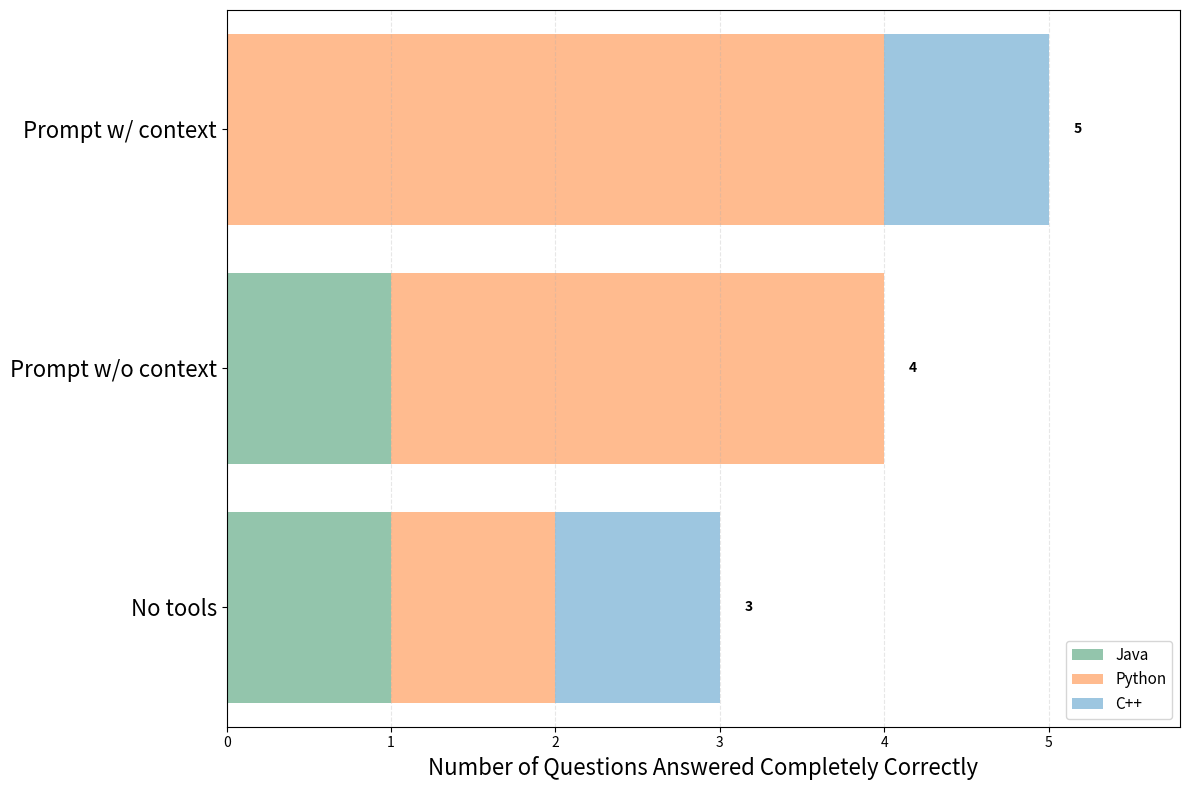

Write Python code to recreate this figure.
import matplotlib.pyplot as plt
import numpy as np

# Data
models = ['No tools', 'Prompt w/o context', 'Prompt w/ context']

java = [1, 1, 0]
python = [1, 3, 4]
cpp = [1, 0, 1]
total = [3, 4, 5]

# Sort by total 
sorted_indices = np.argsort(total)
models_sorted = [models[i] for i in sorted_indices]
java_sorted = [java[i] for i in sorted_indices]
python_sorted = [python[i] for i in sorted_indices]
cpp_sorted = [cpp[i] for i in sorted_indices]
total_sorted = sorted(total)

# Create figure
fig, ax = plt.subplots(figsize=(12, 8))

y_pos = np.arange(len(models_sorted))

green = "#93c5ac"
yellow = "#ffbb8f"
blue = "#9dc6e0"
red = "#de425b"

java_color   = green #"#C6DBEF"  # very soft blue
python_color = yellow #"#CCEBC5"  # very soft green
cpp_color    = blue #"#D9D9F3"  # very soft lavender


# Create stacked bars
p1 = ax.barh(y_pos, java_sorted, label='Java', color=java_color)
p2 = ax.barh(y_pos, python_sorted, left=java_sorted, label='Python', color=python_color)
cpp_left = [j + p for j, p in zip(java_sorted, python_sorted)]
p3 = ax.barh(y_pos, cpp_sorted, left=cpp_left, label='C++', color=cpp_color)

# Customize
ax.set_yticks(y_pos)
ax.set_yticklabels(models_sorted, fontsize=16)
ax.set_ylim(-0.5, len(models_sorted) - 0.5)  # Add this line
ax.set_xlabel('Number of Questions Answered Completely Correctly', fontsize=16)
#ax.set_title('Binary Performance by Each Model', fontsize=14, pad=15, fontweight='bold')
ax.legend(loc='lower right', fontsize=11)
ax.grid(axis='x', alpha=0.3, linestyle='--')
ax.set_xlim(0, max(total_sorted) + 0.8)

# Add total score at the end of each bar
for i, t in enumerate(total_sorted):
    if t > 0:
        ax.text(t + 0.15, i, str(t), va='center', fontsize=10, fontweight='bold')

plt.tight_layout()
plt.savefig('binary.png', format='png', bbox_inches='tight', dpi=300)
plt.show()
